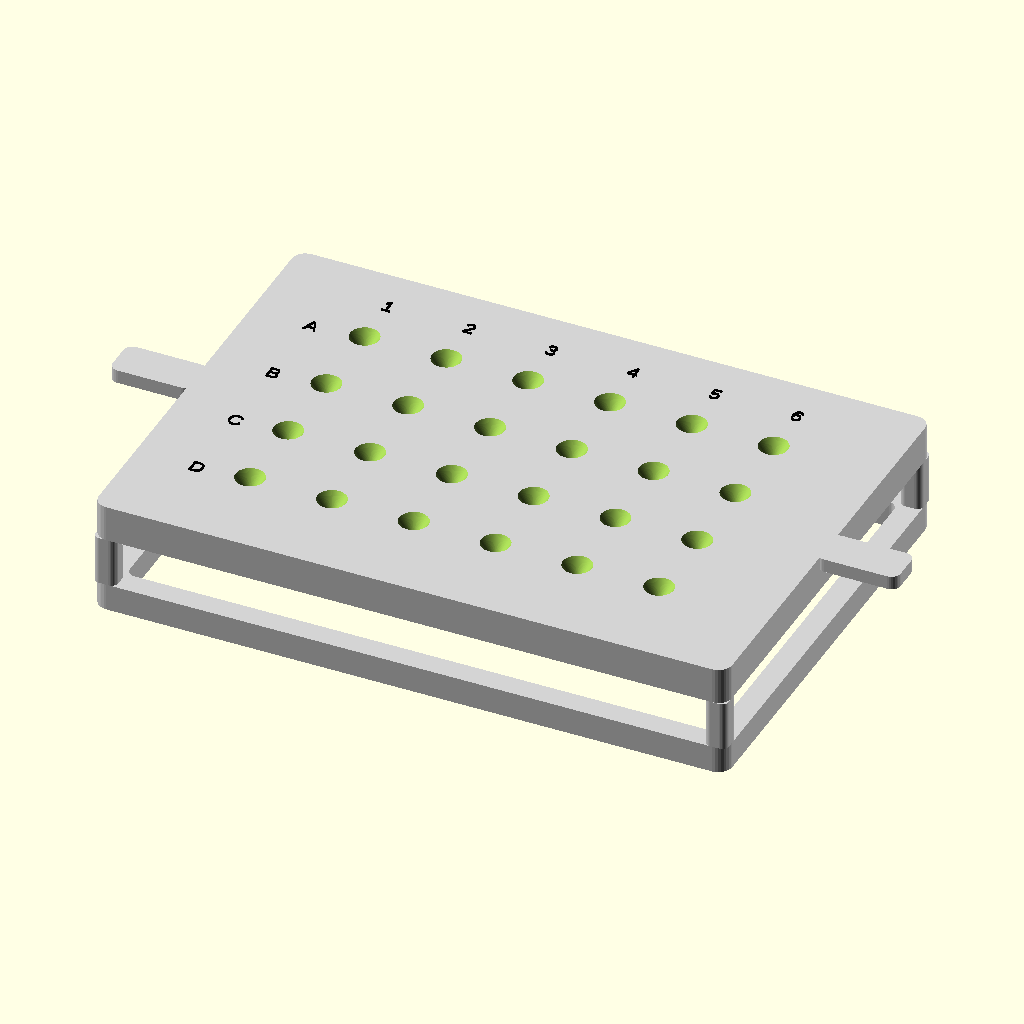
Cell 1: the model at its default parameters.
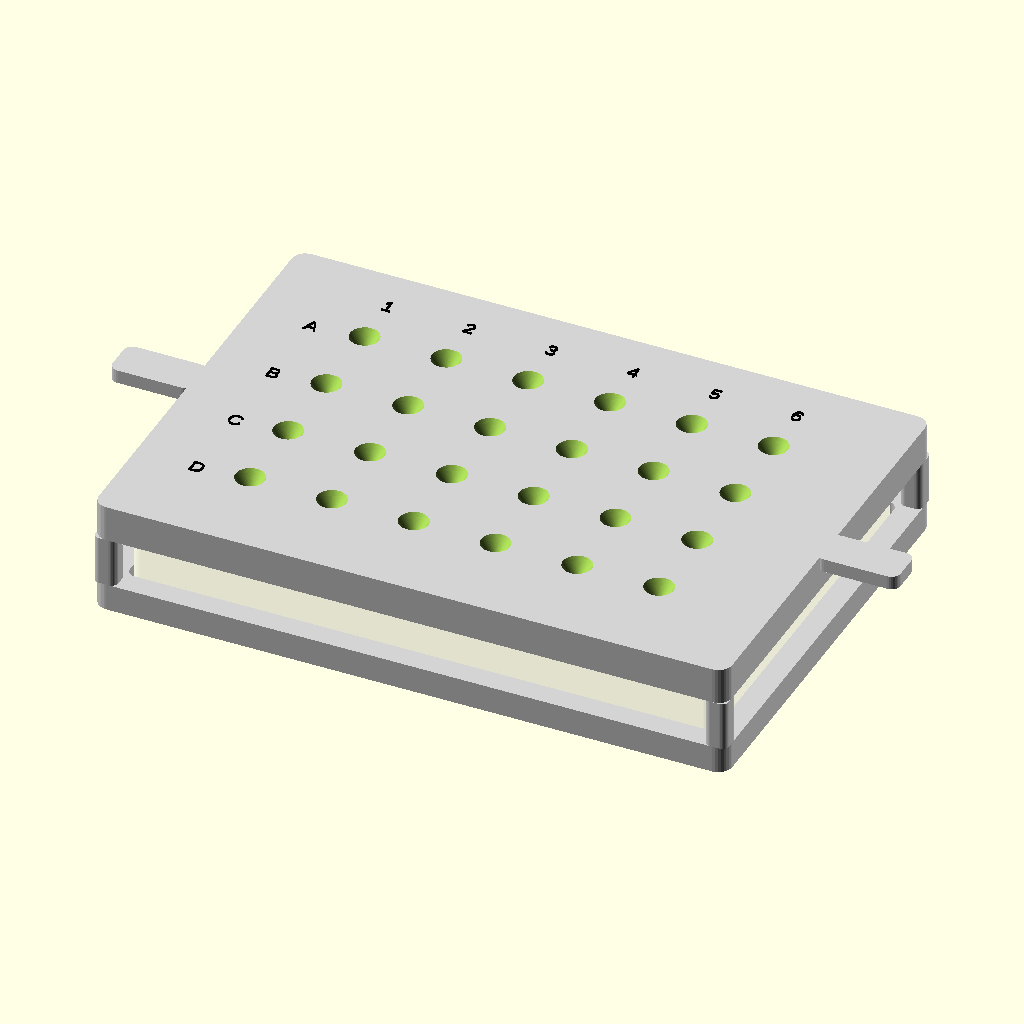
Cell 2: show_reference_plate = true (everything else at default).
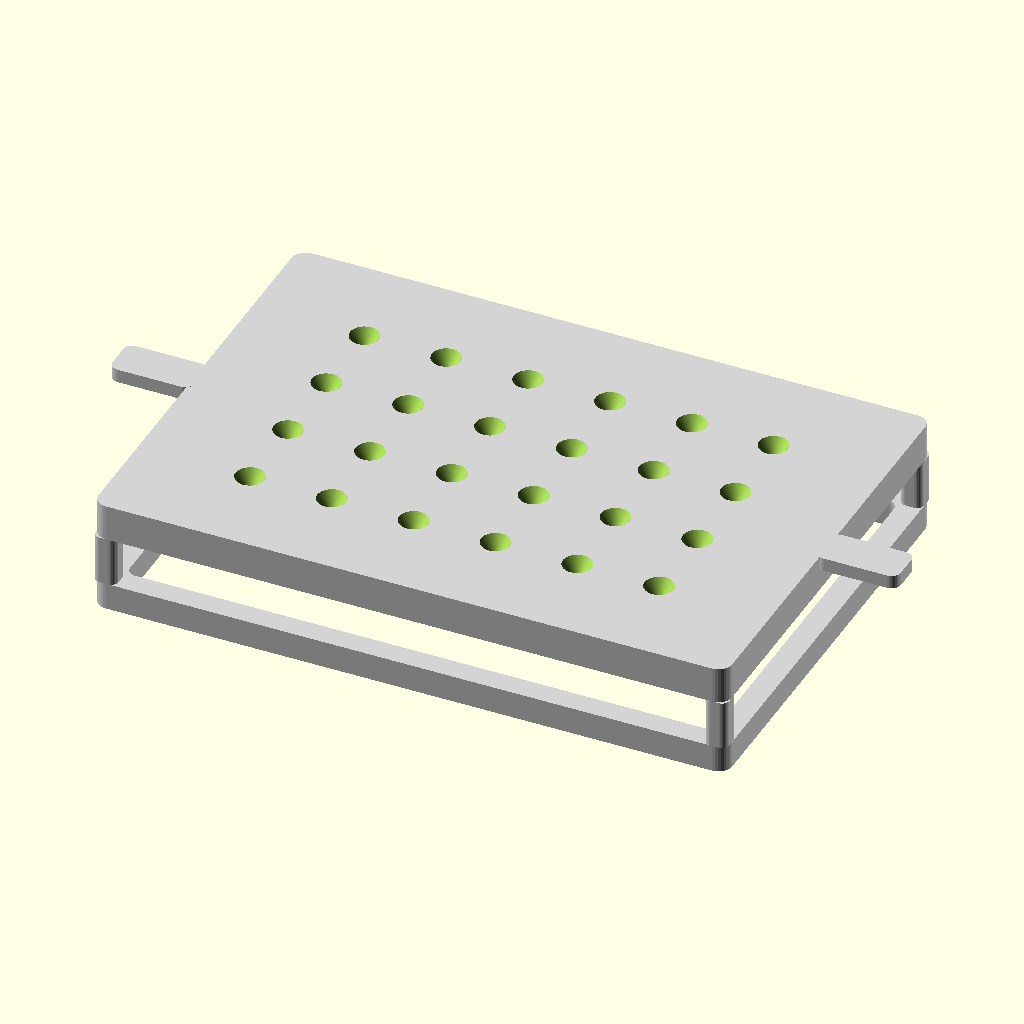
Cell 3: show_labels = false (everything else at default).
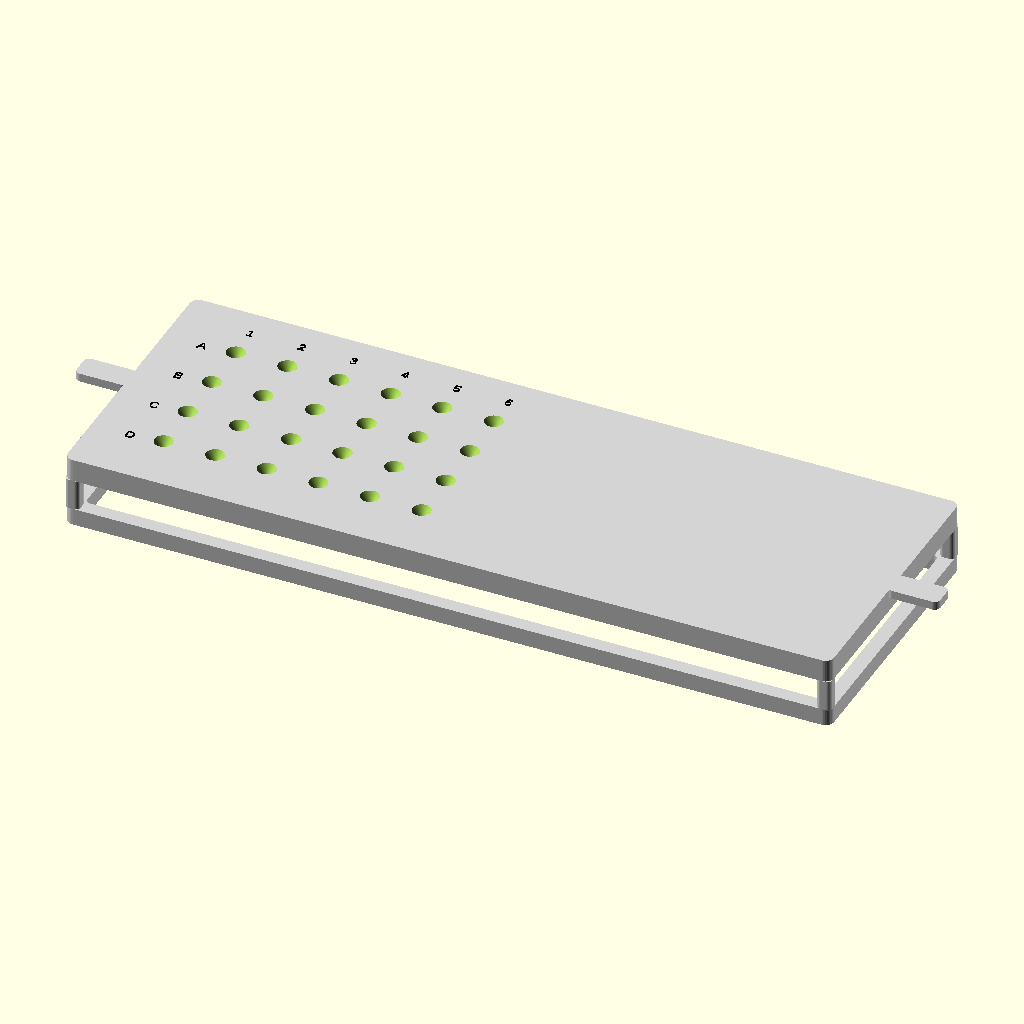
Cell 4 — plate_length set to 255.52, the other parameters unchanged.
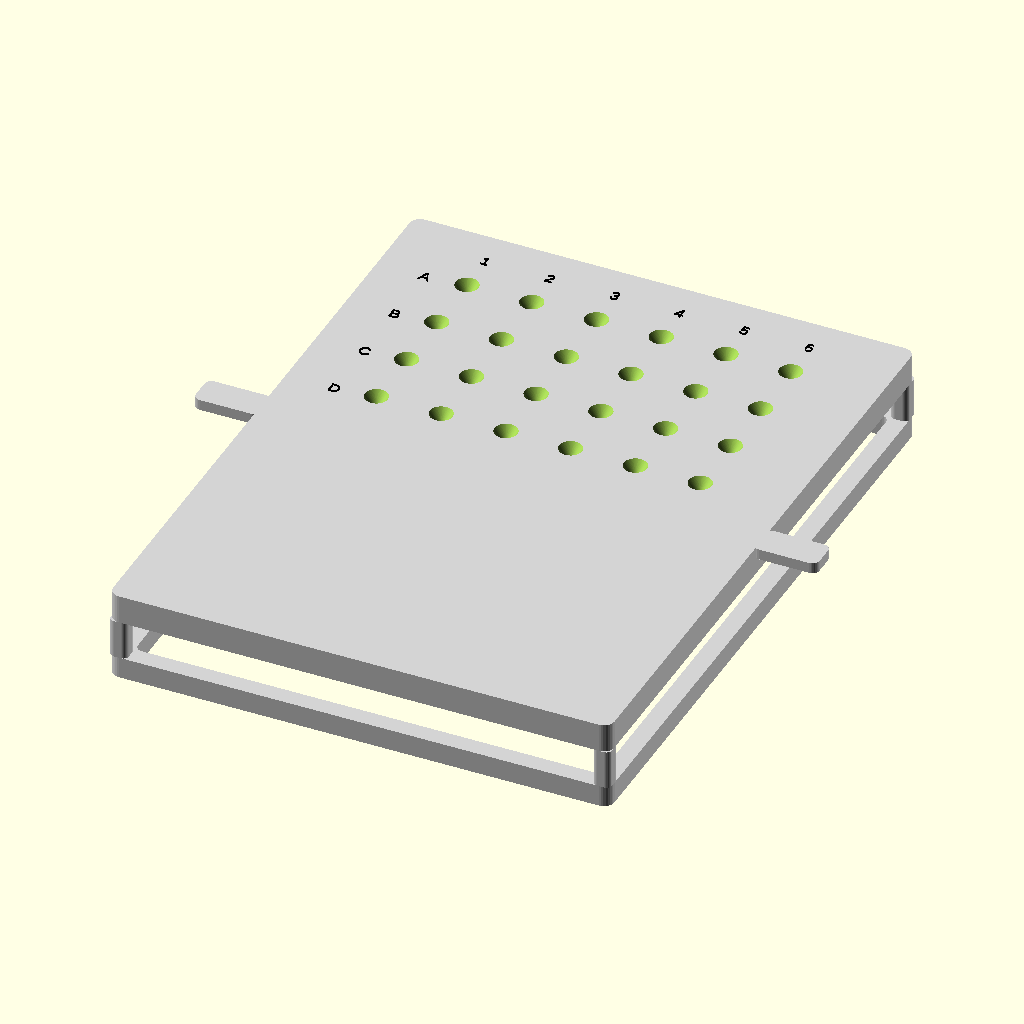
Cell 5: plate_width = 170.96 (everything else at default).
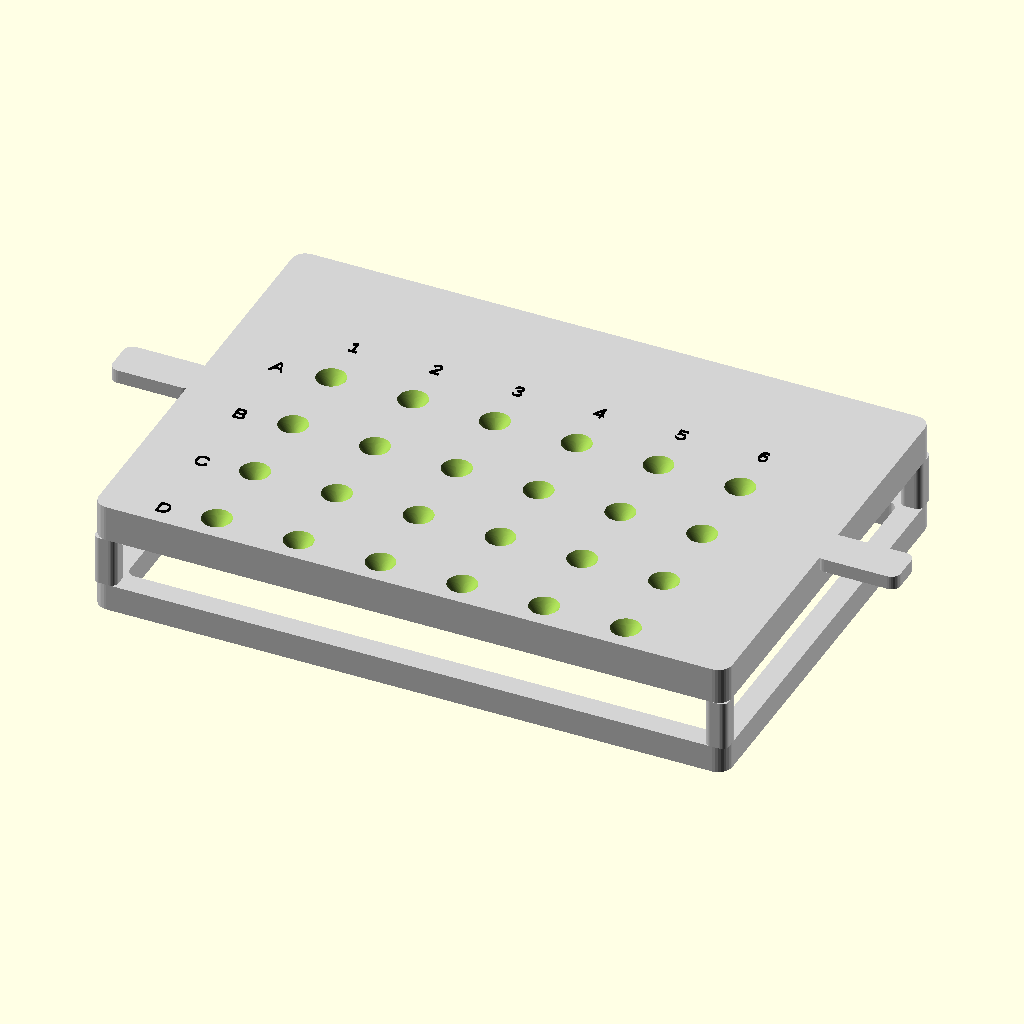
Cell 6 — a1_offset_row set to 31.38, the other parameters unchanged.
All cells are drawn from the same view direction (rotation 55°, 0°, 25°, orthographic, colour scheme Cornfield), but the view is re-fitted for each cell, so position and scale can differ between cells as well as the parameter.
The OpenSCAD source (OpenSCAD 24 Well-Plate .scad):
// Units: mm

$fn = 80;

// Datasheet plate dimensions

plate_length = 127.76;
plate_width  = 85.48;

a1_offset_row = 15.69;
a1_offset_col = 18.83;
well_spacing  = 18.00;

well_top_d    = 15.00;
well_bottom_d = 5.40;
well_height   = 13.20;
well_bottom_elevation = 1.15;

rows = 4;
cols = 6;

real_plate_height = well_bottom_elevation + well_height;

// Display options

show_reference_plate = false;    // set true if you want to see the MEA plate underneath
show_labels = true;

// Stand dimensions

// Loose fit around actual plate.
// Increase to 1.00 if it is too tight after printing.
plate_clearance = 0.80;

frame_wall = 5.00;
corner_radius = 3.00;

// Shallow skirt helps locate the jig but does not grip the full plate height
collar_depth = 6.00;

// Gap between top of actual plate and underside of guide plate
top_clearance_above_plate = 2.50;

// VWR 200 uL Universal pipette tip 

// VWR tip length 
pipette_tip_total_length = 50.75;   // mm

// Measure the actual tip OD where it enters the snug bore.
// Start with 1.20 mm, then tune after a test print.
pipette_tip_od_at_guide = 1.20;

// Snug clearance:
pipette_clearance = 0.15;

pipette_hole_d = pipette_tip_od_at_guide + pipette_clearance;

// 24-well version has more space, so the V divot can be larger
divot_top_d = 7.00;
divot_depth = 4.00;

// Straight section that holds the pipette tip steady
snug_bore_depth = 4.00;

// Total guide plate thickness
guide_plate_thickness = divot_depth + snug_bore_depth;

// Stand dimensions

guide_plate_bottom_z = real_plate_height + top_clearance_above_plate;
guide_plate_top_z = guide_plate_bottom_z + guide_plate_thickness;

outer_length = plate_length + 2 * plate_clearance + 2 * frame_wall;
outer_width  = plate_width  + 2 * plate_clearance + 2 * frame_wall;

inner_length = plate_length + 2 * plate_clearance;
inner_width  = plate_width  + 2 * plate_clearance;

// Electrode alignment offset

// Adjust after testing if needed.
electrode_offset_x = 0.00;
electrode_offset_y = 0.00;

// Main model

if (show_reference_plate) {
    reference_plate();
}

difference() {
    union() {
        shallow_collar_frame();
        corner_support_posts();
        top_guide_plate();
        lift_tabs();
    }

    // Cut the recessed divots and pipette guide holes
    for (r = [0:rows-1]) {
        for (c = [0:cols-1]) {
            translate(guide_center(r, c))
                recessed_pipette_cutout();
        }
    }
}

if (show_labels) {
    row_col_labels();
}

//Shallow frame that slips around the real plate

module shallow_collar_frame() {
    color("lightgray")
    difference() {
        rounded_box(outer_length, outer_width, collar_depth, corner_radius);

        translate([0, 0, -0.5])
            rounded_box(inner_length, inner_width, collar_depth + 1.0, 2);
    }
}

// Corner supports connecting collar to top guide plate
// These avoid a full-height tight wall around the plate.

module corner_support_posts() {
    post_l = frame_wall;
    post_w = frame_wall;
    post_h = guide_plate_bottom_z - collar_depth;

    color("lightgray")
    for (sx = [-1, 1]) {
        for (sy = [-1, 1]) {
            translate([
                sx * (inner_length / 2 + frame_wall / 2),
                sy * (inner_width  / 2 + frame_wall / 2),
                collar_depth
            ])
                rounded_box(post_l, post_w, post_h, 1.5);
        }
    }
}

// Top guide plate where the V divots are cut

module top_guide_plate() {
    color("lightgray")
    translate([0, 0, guide_plate_bottom_z])
        rounded_box(outer_length, outer_width, guide_plate_thickness, corner_radius);
}


// Finger lift tabs for easy removal

module lift_tabs() {
    tab_l = 18;
    tab_w = 9;
    tab_h = 3;

    color("lightgray") {
        // Left tab
        translate([
            -outer_length / 2 - tab_l / 2 + 1,
            0,
            guide_plate_top_z - tab_h
        ])
            rounded_box(tab_l, tab_w, tab_h, 2);

        // Right tab
        translate([
            outer_length / 2 + tab_l / 2 - 1,
            0,
            guide_plate_top_z - tab_h
        ])
            rounded_box(tab_l, tab_w, tab_h, 2);
    }
}

// Recessed V-shaped divot + snug straight bore

module recessed_pipette_cutout() {
    union() {
        // Straight snug bore section.
        // This keeps the pipette tip from moving around.
        translate([0, 0, guide_plate_bottom_z - 0.5])
            cylinder(
                h = guide_plate_thickness + 1.0,
                d = pipette_hole_d,
                center = false,
                $fn = 80
            );

        // V-shaped divot cut into the top surface.
        // Wide at top, narrows to pipette snug bore.
        translate([0, 0, guide_plate_top_z - divot_depth])
            cylinder(
                h = divot_depth + 0.5,
                d1 = pipette_hole_d,
                d2 = divot_top_d,
                center = false,
                $fn = 80
            );
    }
}

// Optional reference MEA plate for visualization only

module reference_plate() {
    color([1, 1, 1, 0.28])
    difference() {
        rounded_box(plate_length, plate_width, real_plate_height, 2);

        for (r = [0:rows-1]) {
            for (c = [0:cols-1]) {
                translate(well_center(r, c))
                    reference_well_cutout();
            }
        }
    }

    // Orange target marker showing electrode target center
    for (r = [0:rows-1]) {
        for (c = [0:cols-1]) {
            translate(well_center(r, c))
                electrode_target_marker();
        }
    }
}

// Reference well shape

module reference_well_cutout() {
    transition_h = 1.4;
    straight_h = well_height - transition_h;

    union() {
        // Mostly straight circular well
        translate([0, 0, well_bottom_elevation + transition_h])
            cylinder(
                h = straight_h + 0.6,
                d = well_top_d,
                center = false,
                $fn = 96
            );

        // Small bottom taper
        translate([0, 0, well_bottom_elevation - 0.02])
            cylinder(
                h = transition_h + 0.05,
                d1 = well_bottom_d,
                d2 = well_top_d,
                center = false,
                $fn = 96
            );
    }
}

// Visual electrode target marker

module electrode_target_marker() {
    z = well_bottom_elevation + 0.04;

    color("orange")
    difference() {
        translate([0, 0, z])
            cylinder(h = 0.03, d = 1.40, center = false, $fn = 80);

        translate([0, 0, z - 0.01])
            cylinder(h = 0.06, d = 1.05, center = false, $fn = 80);
    }

    color("black")
    translate([0, 0, z + 0.04])
        cylinder(h = 0.02, d = 0.20, center = false, $fn = 24);
}

// Row and column labels

module row_col_labels() {
    label_z = guide_plate_top_z + 0.05;
    label_size = 3.2;
    row_names = ["A", "B", "C", "D"];

    color("black") {
        // Row labels
        for (r = [0:rows-1]) {
            translate([
                guide_center(r, 0)[0] - 11,
                guide_center(r, 0)[1] - 1.5,
                label_z
            ])
                linear_extrude(height = 0.35)
                    text(
                        row_names[r],
                        size = label_size,
                        halign = "center",
                        valign = "center"
                    );
        }

        // Column labels
        for (c = [0:cols-1]) {
            translate([
                guide_center(0, c)[0],
                guide_center(0, c)[1] + 11,
                label_z
            ])
                linear_extrude(height = 0.35)
                    text(
                        str(c + 1),
                        size = label_size,
                        halign = "center",
                        valign = "center"
                    );
        }
    }
}

// Position functions

function well_center(r, c) =
[
    -plate_length / 2 + a1_offset_col + c * well_spacing,
     plate_width  / 2 - a1_offset_row - r * well_spacing,
    0
];

function guide_center(r, c) =
[
    -plate_length / 2 + a1_offset_col + c * well_spacing + electrode_offset_x,
     plate_width  / 2 - a1_offset_row - r * well_spacing + electrode_offset_y,
    0
];

// Rounded rectangular solid

module rounded_box(l, w, h, radius) {
    hull() {
        for (x = [-l / 2 + radius, l / 2 - radius]) {
            for (y = [-w / 2 + radius, w / 2 - radius]) {
                translate([x, y, 0])
                    cylinder(
                        h = h,
                        r = radius,
                        center = false,
                        $fn = 32
                    );
            }
        }
    }
}
Parameter table extracted from the source (name, type, default, range or options):
plate_length: number, default 127.76
plate_width: number, default 85.48
a1_offset_row: number, default 15.69
a1_offset_col: number, default 18.83
well_spacing: number, default 18
well_top_d: number, default 15
well_bottom_d: number, default 5.4
well_height: number, default 13.2
well_bottom_elevation: number, default 1.15
rows: number, default 4
cols: number, default 6
show_reference_plate: bool, default false
show_labels: bool, default true
plate_clearance: number, default 0.8
frame_wall: number, default 5
corner_radius: number, default 3
collar_depth: number, default 6
top_clearance_above_plate: number, default 2.5
pipette_tip_total_length: number, default 50.75
pipette_tip_od_at_guide: number, default 1.2
pipette_clearance: number, default 0.15
divot_top_d: number, default 7
divot_depth: number, default 4
snug_bore_depth: number, default 4
electrode_offset_x: number, default 0
electrode_offset_y: number, default 0
